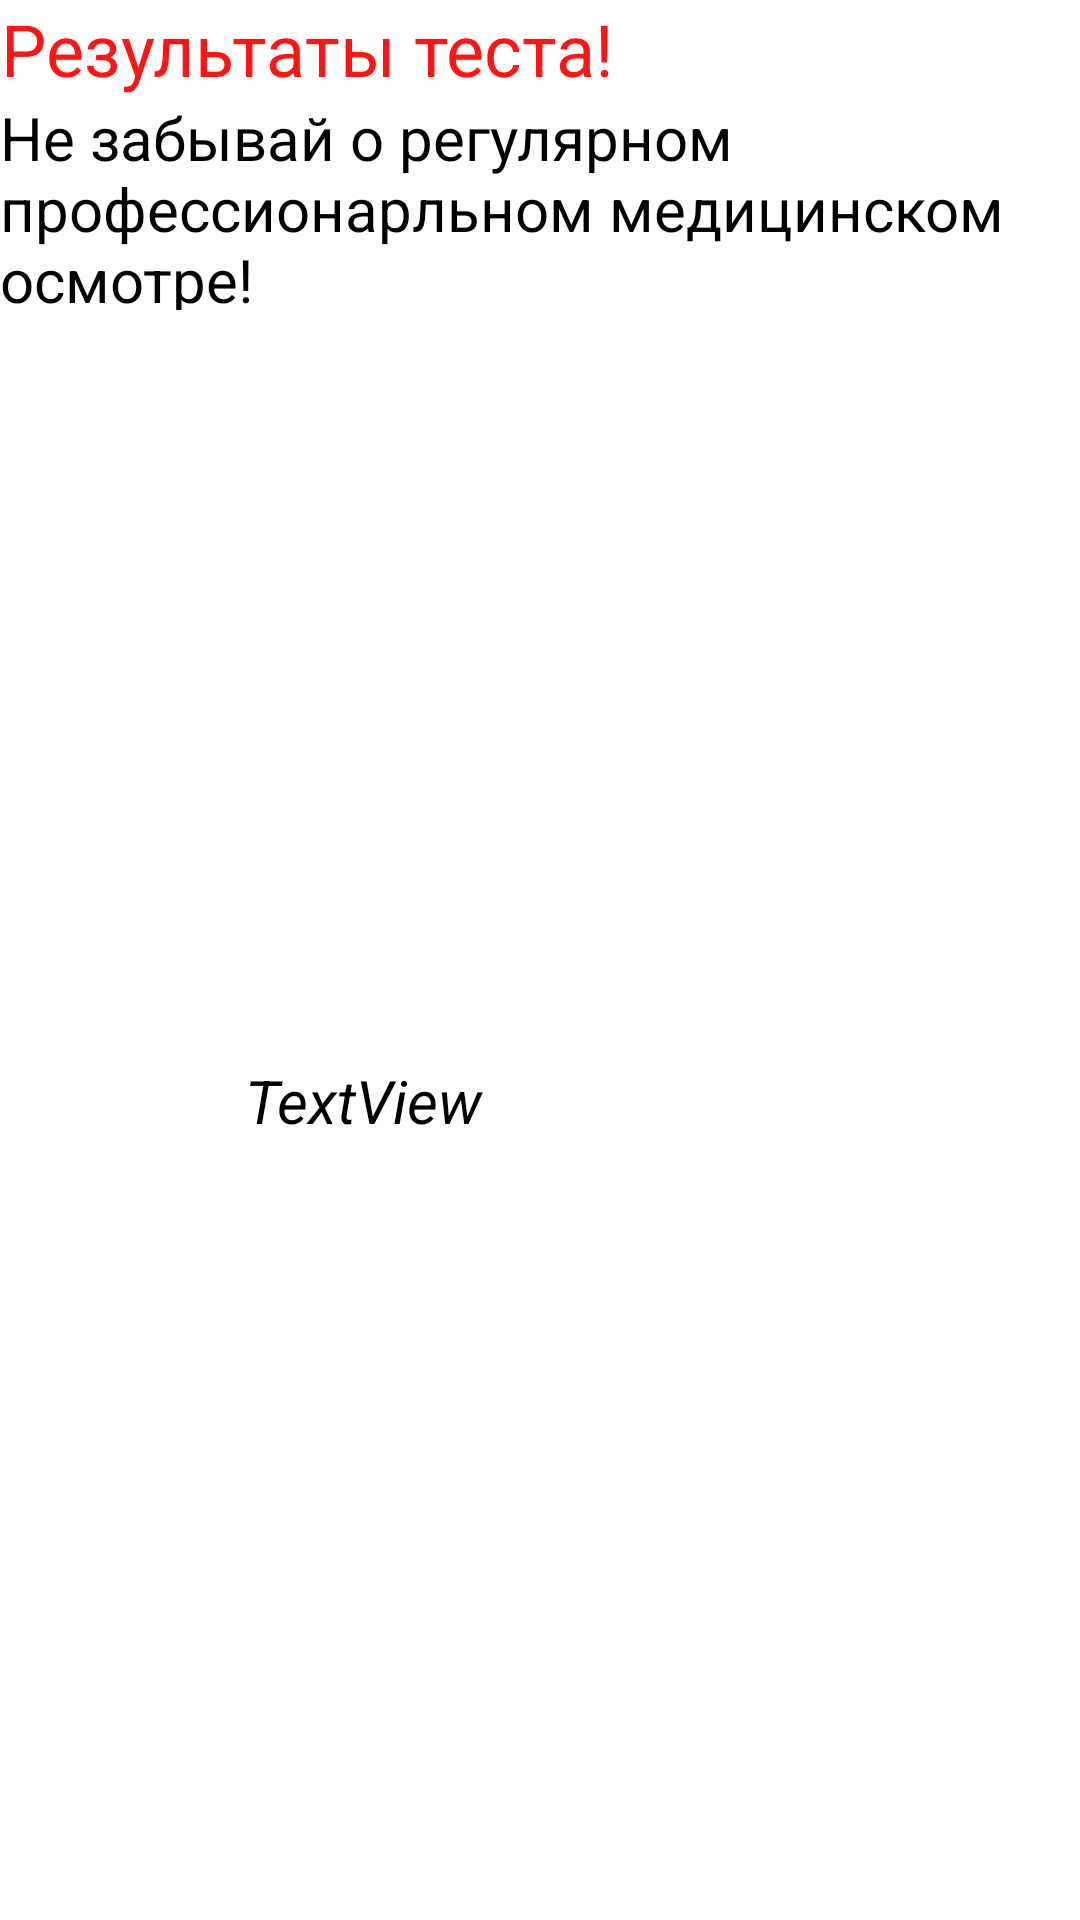

The Android layout XML behind this screen, and the referenced resources:
<!-- AndroidManifest.xml: application theme Theme.ControlWork -->
<!-- res/layout/activity_main2.xml -->
<?xml version="1.0" encoding="utf-8"?>
<androidx.constraintlayout.widget.ConstraintLayout xmlns:android="http://schemas.android.com/apk/res/android"
    xmlns:app="http://schemas.android.com/apk/res-auto"
    xmlns:tools="http://schemas.android.com/tools"
    android:layout_width="match_parent"
    android:layout_height="match_parent"
    tools:context=".MainActivity">

    <LinearLayout
        android:layout_width="match_parent"
        android:layout_height="match_parent"
        android:orientation="vertical">

        <TextView
            android:id="@+id/textView_result"
            android:layout_width="wrap_content"
            android:layout_height="wrap_content"
            android:text="@string/text12"
            android:textAlignment="center"
            android:textColor="#FF1313"
            android:textSize="24sp" />

        <TextView
            android:id="@+id/textView13"
            android:layout_width="match_parent"
            android:layout_height="71dp"
            android:text="@string/text13"
            android:textSize="20sp" />

        <LinearLayout
            android:layout_width="match_parent"
            android:layout_height="match_parent"
            android:orientation="horizontal">

            <ProgressBar
                android:id="@+id/progressBar"
                style="?android:attr/progressBarStyleHorizontal"
                android:layout_width="wrap_content"
                android:layout_height="421dp"
                android:layout_marginLeft="5dp"
                android:layout_marginTop="25dp"
                android:layout_marginRight="25dp"
                android:max="100"
                android:progress="0"
                android:progressDrawable="@drawable/vert_progressbar" />

            <TableLayout
                android:layout_width="match_parent"
                android:layout_height="match_parent">

                <TableRow
                    android:layout_width="match_parent"
                    android:layout_height="match_parent" />

                <TableRow
                    android:layout_width="match_parent"
                    android:layout_height="match_parent">

                    <ImageView
                        android:id="@+id/imageView"
                        android:layout_width="182dp"
                        android:layout_height="180dp"
                        android:layout_marginTop="70dp"
                        app:srcCompat="@drawable/_f33446792d2929aeb49655c057972c6"
                        tools:srcCompat="@drawable/_f33446792d2929aeb49655c057972c6" />
                </TableRow>

                <TableRow
                    android:layout_width="match_parent"
                    android:layout_height="match_parent">

                    <TextView
                        android:id="@+id/textView12"
                        android:layout_width="wrap_content"
                        android:layout_height="wrap_content"
                        android:text="TextView"
                        android:textAlignment="center"
                        android:textSize="20sp"
                        android:textStyle="italic" />
                </TableRow>

                <TableRow
                    android:layout_width="match_parent"
                    android:layout_height="match_parent" />
            </TableLayout>

        </LinearLayout>

    </LinearLayout>

</androidx.constraintlayout.widget.ConstraintLayout>
<!-- resources referenced by this layout -->
<resources>
  <string name="text12">Результаты теста!</string>
  <string name="text13">Не забывай о регулярном профессионарльном медицинском осмотре!</string>
</resources>
